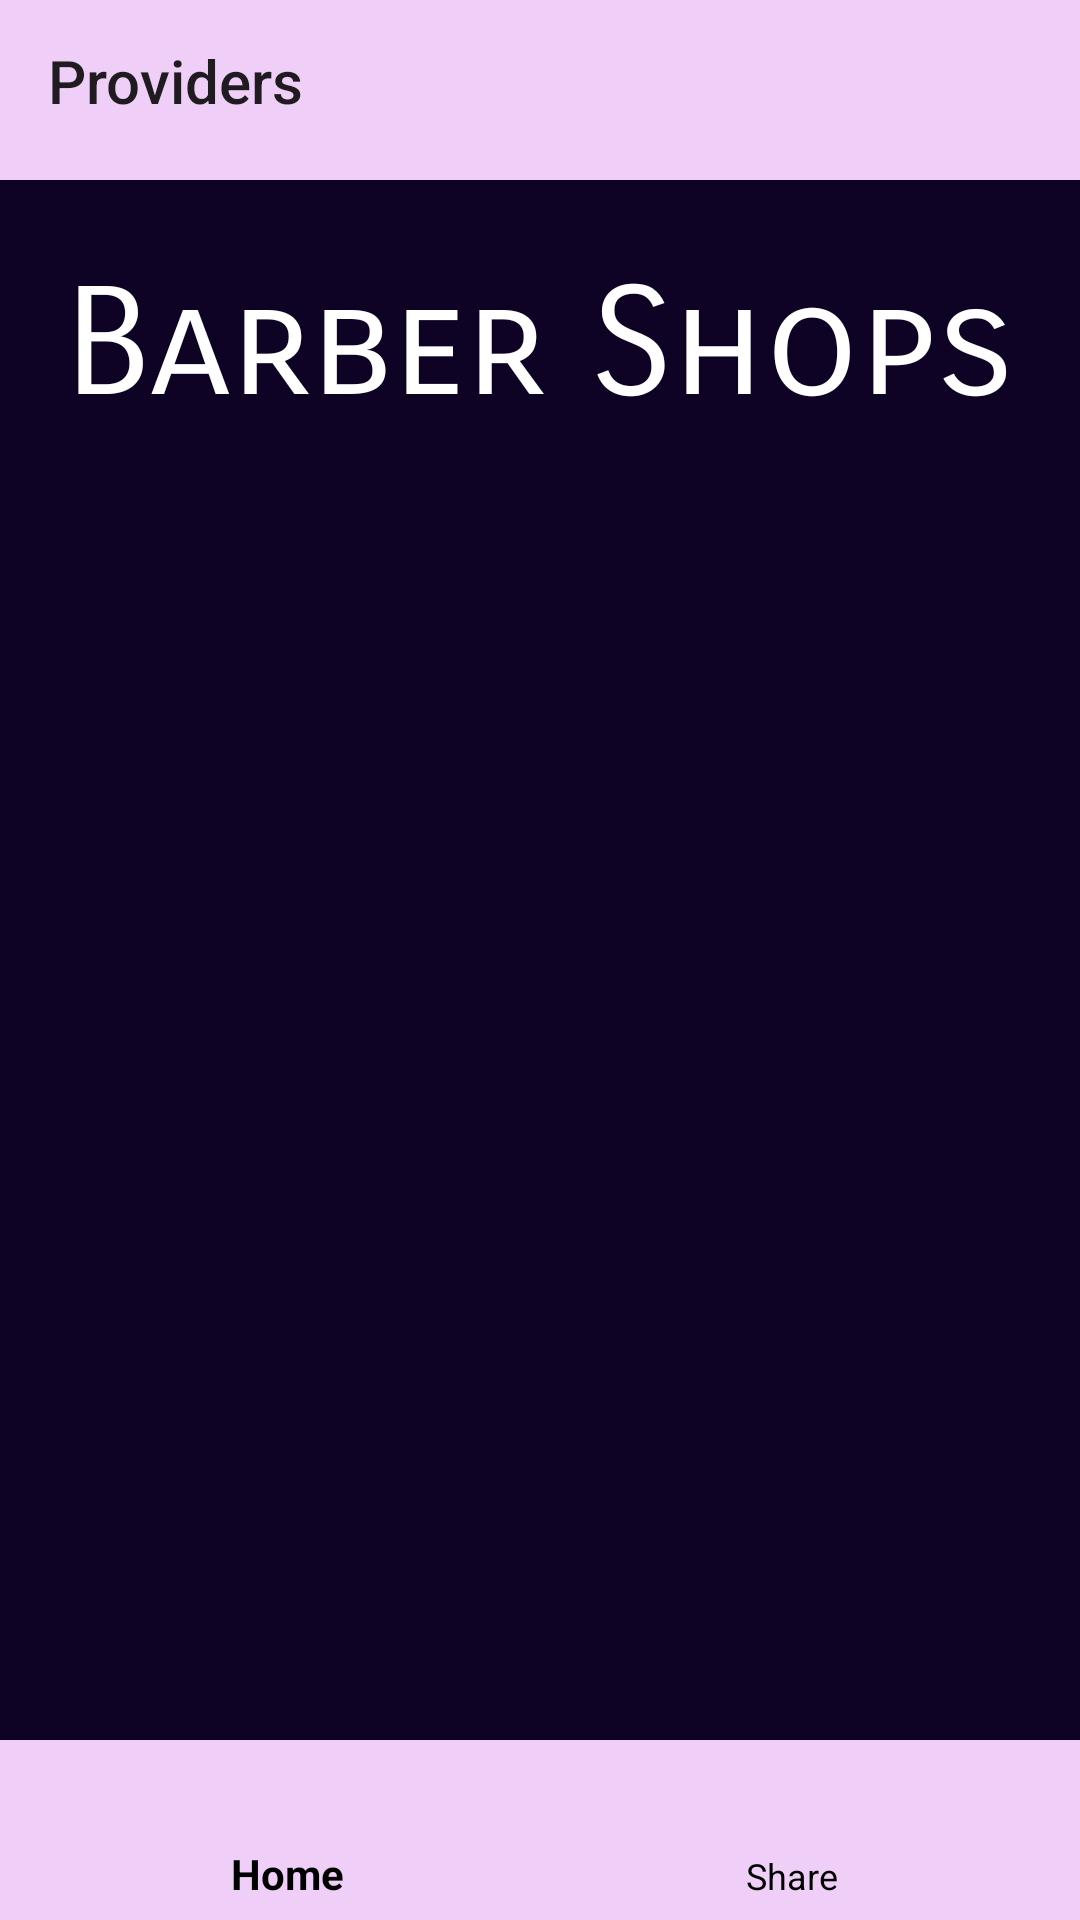

Produce the Android XML layout that renders to this screen, including the resource entries it uses.
<!-- AndroidManifest.xml: application theme Theme.Barbera -->
<!-- res/layout/activity_providers.xml -->
<RelativeLayout
    xmlns:android="http://schemas.android.com/apk/res/android"
    android:layout_width="match_parent"
    android:layout_height="match_parent"
    xmlns:app="http://schemas.android.com/apk/res-auto">

    <androidx.appcompat.widget.Toolbar
        android:layout_width="match_parent"
        android:layout_height="60sp"
        android:id="@+id/toolbar_id"
        android:background="#EFCFF8"
        app:itemIconTint="@color/black"
        app:itemTextColor="@color/black"
        android:paddingBottom="6sp"
        app:title="Providers"/>

    <RelativeLayout
        android:layout_width="match_parent"
        android:layout_height="match_parent"
        android:background="#0E0225"
        android:layout_below="@id/toolbar_id"
        android:layout_above="@id/bottomView">

        <RelativeLayout
            android:layout_width="match_parent"
            android:layout_height="match_parent">

            <TextView
                android:id="@+id/txt_id"
                android:layout_width="match_parent"
                android:layout_height="wrap_content"
                android:text="Barber Shops"
                android:textColor="@color/white"
                android:textSize="50sp"
                android:gravity="center"
                android:fontFamily="sans-serif-smallcaps"
                android:layout_marginTop="25sp" />

            <ListView
                android:id="@+id/list"
                android:layout_width="match_parent"
                android:layout_height="wrap_content"
                android:background="#D5E2ED"
                android:layout_marginTop="30sp"
                android:layout_marginBottom="20sp"
                android:layout_marginLeft="15sp"
                android:divider="#0E0225"
                android:dividerHeight="10sp"
                android:layout_marginRight="15sp"
                android:layout_below="@id/txt_id"
                app:layout_constraintBottom_toBottomOf="parent"
                app:layout_constraintEnd_toEndOf="parent"
                app:layout_constraintStart_toStartOf="parent"
                app:layout_constraintTop_toTopOf="parent" />

        </RelativeLayout>

    </RelativeLayout>

    <LinearLayout
        android:id="@+id/bottomView"
        android:layout_width="match_parent"
        android:layout_height="60sp"
        android:layout_alignParentBottom="true"
        android:orientation="vertical">

        <com.google.android.material.bottomnavigation.BottomNavigationView
            android:id="@+id/bottom_id"
            android:layout_width="match_parent"
            android:background="#EFCFF8"
            app:itemIconTint="@color/black"
            app:itemTextColor="@color/black"
            app:menu="@menu/provider_bottom"
            android:layout_height="60sp"/>

    </LinearLayout>
</RelativeLayout>
<!-- resources referenced by this layout -->
<resources>
  <style name="Theme.Barbera" parent="Base.Theme.Barbera" />
  <style name="Base.Theme.Barbera" parent="Theme.AppCompat.DayNight.NoActionBar">
          
          
      </style>
  <!-- not gathered from this repository: default colours our renderer supplied (Android Studio template values) -->
  <color name="black">#FF000000</color>
  <color name="white">#FFFFFFFF</color>
</resources>
